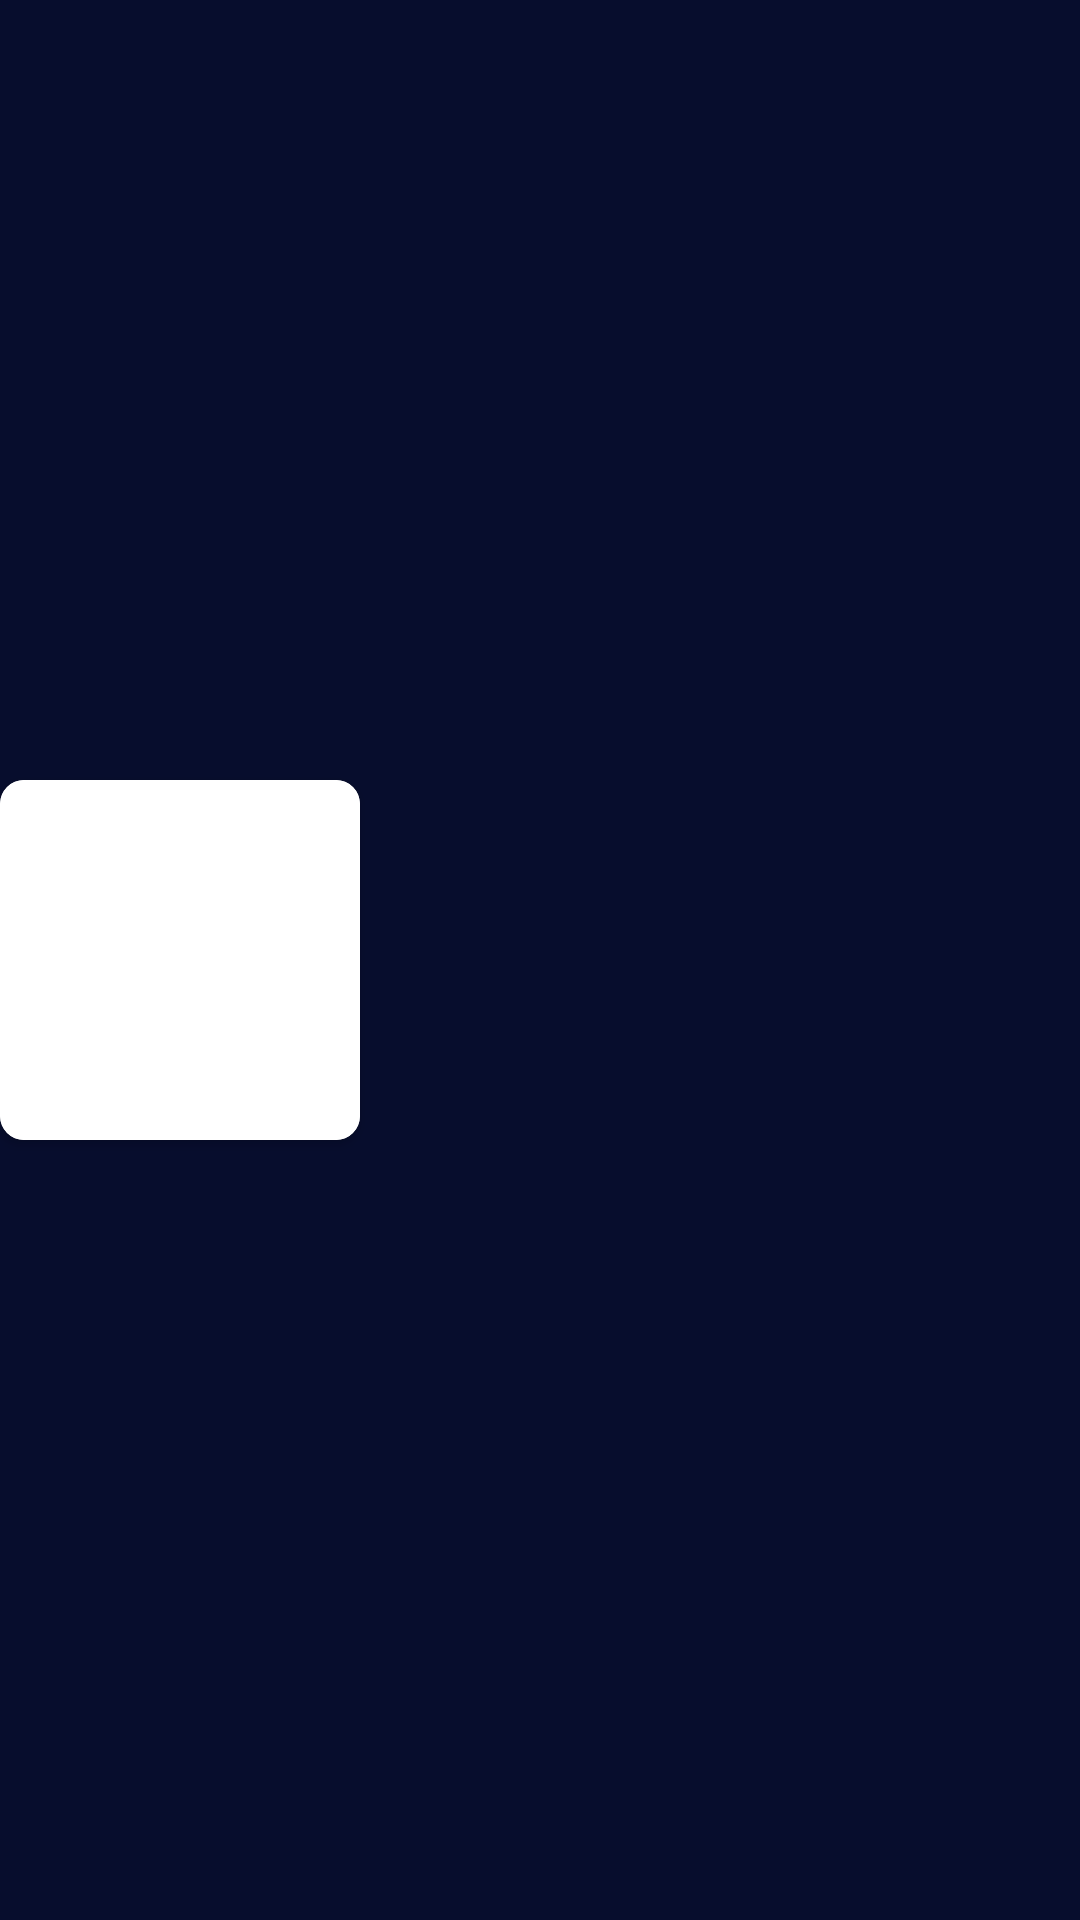

Here is an Android app screen rendered from its layout file. Give the layout XML and the strings, colors and styles it references.
<!-- AndroidManifest.xml: application theme Theme.Splash -->
<!-- res/layout/content_people_details_header.xml -->
<?xml version="1.0" encoding="utf-8"?>
<FrameLayout android:id="@+id/fragment_movie_details_background"
    android:layout_width="match_parent"
    android:layout_height="wrap_content"
    android:layout_marginHorizontal="16dp"
    android:layout_marginTop="12dp"
    app:layout_constraintTop_toTopOf="parent"
    android:background="@color/primary_purple"
    xmlns:android="http://schemas.android.com/apk/res/android"
    xmlns:app="http://schemas.android.com/apk/res-auto"
    xmlns:tools="http://schemas.android.com/tools">

    <androidx.constraintlayout.widget.ConstraintLayout
        android:layout_width="match_parent"
        android:layout_height="match_parent">

        <androidx.cardview.widget.CardView
            android:id="@+id/fragment_people_details_profile_photo_content"
            android:layout_width="120dp"
            android:layout_height="120dp"
            app:layout_constraintBottom_toBottomOf="parent"
            app:layout_constraintStart_toStartOf="parent"
            app:layout_constraintTop_toTopOf="parent"
            app:cardCornerRadius="8dp" >

            <ImageView
                android:id="@+id/fragment_people_details_profile_photo"
                android:layout_width="match_parent"
                android:layout_height="match_parent"
                android:background="@color/white"
                android:scaleType="centerCrop"
                android:contentDescription="@string/movie_cover_description" />

        </androidx.cardview.widget.CardView>

        <TextView
            android:id="@+id/fragment_people_details_name"
            tools:text="Nome do ator/diretor"
            android:layout_width="0dp"
            android:layout_height="wrap_content"
            android:layout_marginStart="12dp"
            android:layout_marginEnd="12dp"
            android:textSize="24sp"
            android:textStyle="bold"
            android:textColor="@color/white"
            android:maxLines="3"
            android:ellipsize="end"
            app:layout_constraintEnd_toEndOf="parent"
            app:layout_constraintStart_toEndOf="@id/fragment_people_details_profile_photo_content"
            app:layout_constraintTop_toTopOf="@id/fragment_people_details_profile_photo_content" />

        <TextView
            android:id="@+id/fragment_people_details_department"
            tools:text="Acting"
            android:layout_width="wrap_content"
            android:layout_height="wrap_content"
            android:textColor="@color/primary_gray"
            android:layout_marginTop="4dp"
            app:layout_constraintStart_toStartOf="@id/fragment_people_details_name"
            app:layout_constraintTop_toBottomOf="@id/fragment_people_details_name" />

        <TextView
            android:id="@+id/fragment_people_details_birthdate"
            tools:text="01 Jun 1996"
            android:layout_width="wrap_content"
            android:layout_height="wrap_content"
            android:textColor="@color/primary_gray"
            android:layout_marginTop="4dp"
            app:layout_constraintTop_toBottomOf="@id/fragment_people_details_department"
            app:layout_constraintStart_toStartOf="@id/fragment_people_details_department"/>

        <TextView
            android:id="@+id/fragment_people_details_age"
            tools:text="25 years old"
            android:layout_width="0dp"
            android:layout_height="wrap_content"
            android:textColor="@color/primary_gray"
            android:maxLines="1"
            android:ellipsize="end"
            app:layout_constraintStart_toEndOf="@id/fragment_people_details_birthdate"
            app:layout_constraintEnd_toEndOf="parent"
            app:layout_constraintTop_toTopOf="@id/fragment_people_details_birthdate"
            android:layout_marginStart="4dp"/>

        <TextView
            android:id="@+id/fragment_people_details_birthplace"
            tools:text="Surrey, England - UK"
            android:layout_width="wrap_content"
            android:layout_height="wrap_content"
            android:textColor="@color/primary_gray"
            android:layout_marginTop="4dp"
            app:layout_constraintTop_toBottomOf="@id/fragment_people_details_birthdate"
            app:layout_constraintStart_toStartOf="@id/fragment_people_details_birthdate"/>

    </androidx.constraintlayout.widget.ConstraintLayout>

</FrameLayout>
<!-- resources referenced by this layout -->
<resources>
  <color name="primary_gray">#A0A0A0</color>
  <color name="primary_purple">#070D2D</color>
  <color name="white">#FFFFFFFF</color>
  <string name="movie_cover_description">Movie cover</string>
  <style name="Theme.Splash" parent="Theme.MaterialComponents.DayNight.NoActionBar">
          <item name="android:windowBackground">@drawable/bg_splash</item>
          <item name="android:statusBarColor">@color/primary_purple</item>
          <item name="android:navigationBarColor">@color/primary_purple</item>
      </style>
  <!-- drawable bg_splash (drawable) -->
  <?xml version="1.0" encoding="utf-8"?>
  <layer-list xmlns:android="http://schemas.android.com/apk/res/android">
  
      <item android:drawable="@color/primary_purple" />
  
      <item
          android:width="200dp"
          android:height="220dp"
          android:gravity="center"
          android:drawable="@drawable/logo_vertical_negativa" />
  
  </layer-list>
  <!-- drawable logo_vertical_negativa: png bitmap (drawable, 114351 bytes) -->
</resources>
